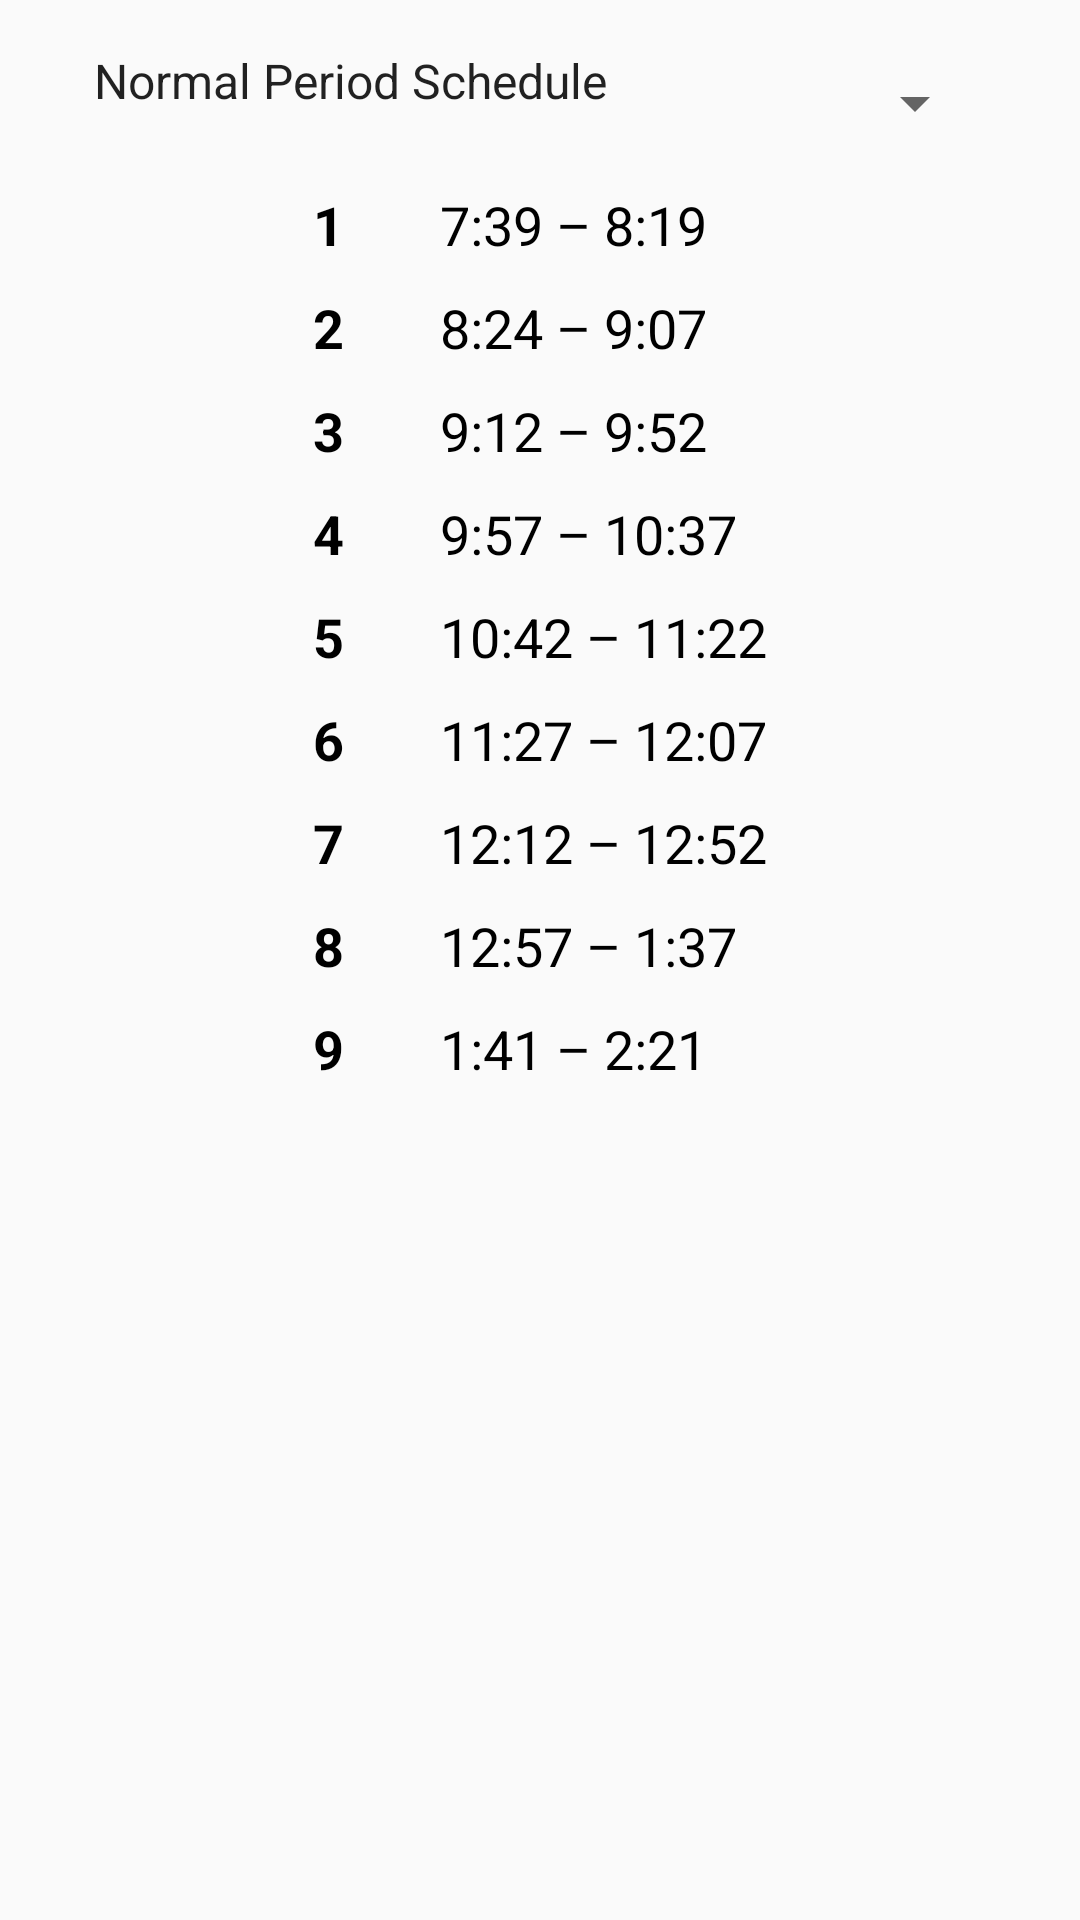

Layout XML and referenced resources for this Android screen:
<!-- AndroidManifest.xml: application theme AppTheme -->
<!-- res/layout/fragment_schedule.xml -->
<LinearLayout xmlns:android="http://schemas.android.com/apk/res/android"
    xmlns:tools="http://schemas.android.com/tools"
    android:layout_width="match_parent"
    android:layout_height="match_parent"
    android:layout_alignParentTop="true"
    android:layout_centerHorizontal="true"
    android:layout_marginTop="15dp"
    android:orientation="vertical"
    android:paddingBottom="@dimen/activity_vertical_margin"
    android:paddingLeft="@dimen/activity_horizontal_margin"
    android:paddingRight="@dimen/activity_horizontal_margin"
    android:paddingTop="@dimen/activity_vertical_margin"
    tools:context="com.syosseths.shsmobile.MainActivity">


    <Spinner
        android:id="@+id/schedule_spinner"
        android:layout_width="match_parent"
        android:layout_height="wrap_content"
        android:layout_marginStart="-8dp"
        android:entries="@array/bell_types"
        android:paddingBottom="15dp" />

    <TableLayout
        android:layout_width="wrap_content"
        android:layout_height="wrap_content"
        android:layout_gravity="center_horizontal">

        <TableRow
            android:layout_width="match_parent"
            android:layout_height="match_parent"
            android:paddingTop="10dp">

            <TextView
                android:id="@+id/p1Label"
                android:layout_width="wrap_content"
                android:layout_height="wrap_content"
                android:text="@string/p1Label"
                android:textColor="@android:color/black"
                android:textSize="18sp"
                android:textStyle="bold" />

            <TextView
                android:id="@+id/p1Time"
                android:layout_width="wrap_content"
                android:layout_height="wrap_content"
                android:paddingStart="32dp"
                android:text="@string/p1Time"
                android:textColor="@android:color/black"
                android:textSize="18sp" />
        </TableRow>

        <TableRow
            android:layout_width="match_parent"
            android:layout_height="match_parent"
            android:paddingTop="10dp">

            <TextView
                android:id="@+id/p2Label"
                android:layout_width="wrap_content"
                android:layout_height="wrap_content"
                android:text="@string/p2Label"
                android:textColor="@android:color/black"
                android:textSize="18sp"
                android:textStyle="bold" />

            <TextView
                android:id="@+id/p2Time"
                android:layout_width="wrap_content"
                android:layout_height="wrap_content"
                android:paddingStart="32dp"
                android:text="@string/p2Time"
                android:textColor="@android:color/black"
                android:textSize="18sp" />
        </TableRow>

        <TableRow
            android:layout_width="match_parent"
            android:layout_height="match_parent"
            android:paddingTop="10dp">

            <TextView
                android:id="@+id/p3Label"
                android:layout_width="wrap_content"
                android:layout_height="wrap_content"
                android:text="@string/p3Label"
                android:textColor="@android:color/black"
                android:textSize="18sp"
                android:textStyle="bold" />

            <TextView
                android:id="@+id/p3Time"
                android:layout_width="wrap_content"
                android:layout_height="wrap_content"
                android:paddingStart="32dp"
                android:text="@string/p3Time"
                android:textColor="@android:color/black"
                android:textSize="18sp" />
        </TableRow>

        <TableRow
            android:layout_width="match_parent"
            android:layout_height="match_parent"
            android:paddingTop="10dp">

            <TextView
                android:id="@+id/p4Label"
                android:layout_width="wrap_content"
                android:layout_height="wrap_content"
                android:text="@string/p4Label"
                android:textColor="@android:color/black"
                android:textSize="18sp"
                android:textStyle="bold" />

            <TextView
                android:id="@+id/p4Time"
                android:layout_width="wrap_content"
                android:layout_height="wrap_content"
                android:paddingStart="32dp"
                android:text="@string/p4Time"
                android:textColor="@android:color/black"
                android:textSize="18sp" />
        </TableRow>

        <TableRow
            android:layout_width="match_parent"
            android:layout_height="match_parent"
            android:paddingTop="10dp">

            <TextView
                android:id="@+id/p5Label"
                android:layout_width="wrap_content"
                android:layout_height="wrap_content"
                android:text="@string/p5Label"
                android:textColor="@android:color/black"
                android:textSize="18sp"
                android:textStyle="bold" />

            <TextView
                android:id="@+id/p5Time"
                android:layout_width="wrap_content"
                android:layout_height="wrap_content"
                android:paddingStart="32dp"
                android:text="@string/p5Time"
                android:textColor="@android:color/black"
                android:textSize="18sp" />
        </TableRow>

        <TableRow
            android:layout_width="match_parent"
            android:layout_height="match_parent"
            android:paddingTop="10dp">

            <TextView
                android:id="@+id/p6Label"
                android:layout_width="wrap_content"
                android:layout_height="wrap_content"
                android:text="@string/p6Label"
                android:textColor="@android:color/black"
                android:textSize="18sp"
                android:textStyle="bold" />

            <TextView
                android:id="@+id/p6Time"
                android:layout_width="wrap_content"
                android:layout_height="wrap_content"
                android:paddingStart="32dp"
                android:text="@string/p6Time"
                android:textColor="@android:color/black"
                android:textSize="18sp" />
        </TableRow>

        <TableRow
            android:layout_width="match_parent"
            android:layout_height="match_parent"
            android:paddingTop="10dp">

            <TextView
                android:id="@+id/p7Label"
                android:layout_width="wrap_content"
                android:layout_height="wrap_content"
                android:text="@string/p7Label"
                android:textColor="@android:color/black"
                android:textSize="18sp"
                android:textStyle="bold" />

            <TextView
                android:id="@+id/p7Time"
                android:layout_width="wrap_content"
                android:layout_height="wrap_content"
                android:paddingStart="32dp"
                android:text="@string/p7Time"
                android:textColor="@android:color/black"
                android:textSize="18sp" />
        </TableRow>

        <TableRow
            android:layout_width="match_parent"
            android:layout_height="match_parent"
            android:paddingTop="10dp">

            <TextView
                android:id="@+id/p8Label"
                android:layout_width="wrap_content"
                android:layout_height="wrap_content"
                android:text="@string/p8Label"
                android:textColor="@android:color/black"
                android:textSize="18sp"
                android:textStyle="bold" />

            <TextView
                android:id="@+id/p8Time"
                android:layout_width="wrap_content"
                android:layout_height="wrap_content"
                android:paddingStart="32dp"
                android:text="@string/p8Time"
                android:textColor="@android:color/black"
                android:textSize="18sp" />
        </TableRow>

        <TableRow
            android:layout_width="match_parent"
            android:layout_height="match_parent"
            android:paddingTop="10dp">

            <TextView
                android:id="@+id/p9Label"
                android:layout_width="wrap_content"
                android:layout_height="wrap_content"
                android:text="@string/p9Label"
                android:textColor="@android:color/black"
                android:textSize="18sp"
                android:textStyle="bold" />

            <TextView
                android:id="@+id/p9Time"
                android:layout_width="wrap_content"
                android:layout_height="wrap_content"
                android:paddingStart="32dp"
                android:text="@string/p9Time"
                android:textColor="@android:color/black"
                android:textSize="18sp" />
        </TableRow>
    </TableLayout>

</LinearLayout>
<!-- resources referenced by this layout -->
<resources>
  <string-array name="bell_types">
          <item>Normal Period Schedule</item>
          <item>2 Hour Delay Schedule</item>
      </string-array>
  <dimen name="activity_horizontal_margin">31dp</dimen>
  <dimen name="activity_vertical_margin">16dp</dimen>
  <string name="p1Label">1</string>
  <string name="p1Time">7:39 – 8:19</string>
  <string name="p2Label">2</string>
  <string name="p2Time">8:24 – 9:07</string>
  <string name="p3Label">3</string>
  <string name="p3Time">9:12 – 9:52</string>
  <string name="p4Label">4</string>
  <string name="p4Time">9:57 – 10:37</string>
  <string name="p5Label">5</string>
  <string name="p5Time">10:42 – 11:22</string>
  <string name="p6Label">6</string>
  <string name="p6Time">11:27 – 12:07</string>
  <string name="p7Label">7</string>
  <string name="p7Time">12:12 – 12:52</string>
  <string name="p8Label">8</string>
  <string name="p8Time">12:57 – 1:37</string>
  <string name="p9Label">9</string>
  <string name="p9Time">1:41 – 2:21</string>
  <style name="AppTheme" parent="Theme.AppCompat.Light.DarkActionBar">
          
          <item name="color_primary">@color/color_primary</item>
          <item name="color_primary_dark">@color/color_primary_dark</item>
          <item name="color_accent">@color/color_primary</item>
      </style>
  <color name="color_primary">#a93636</color>
  <color name="color_primary_dark">#9a2420</color>
</resources>
